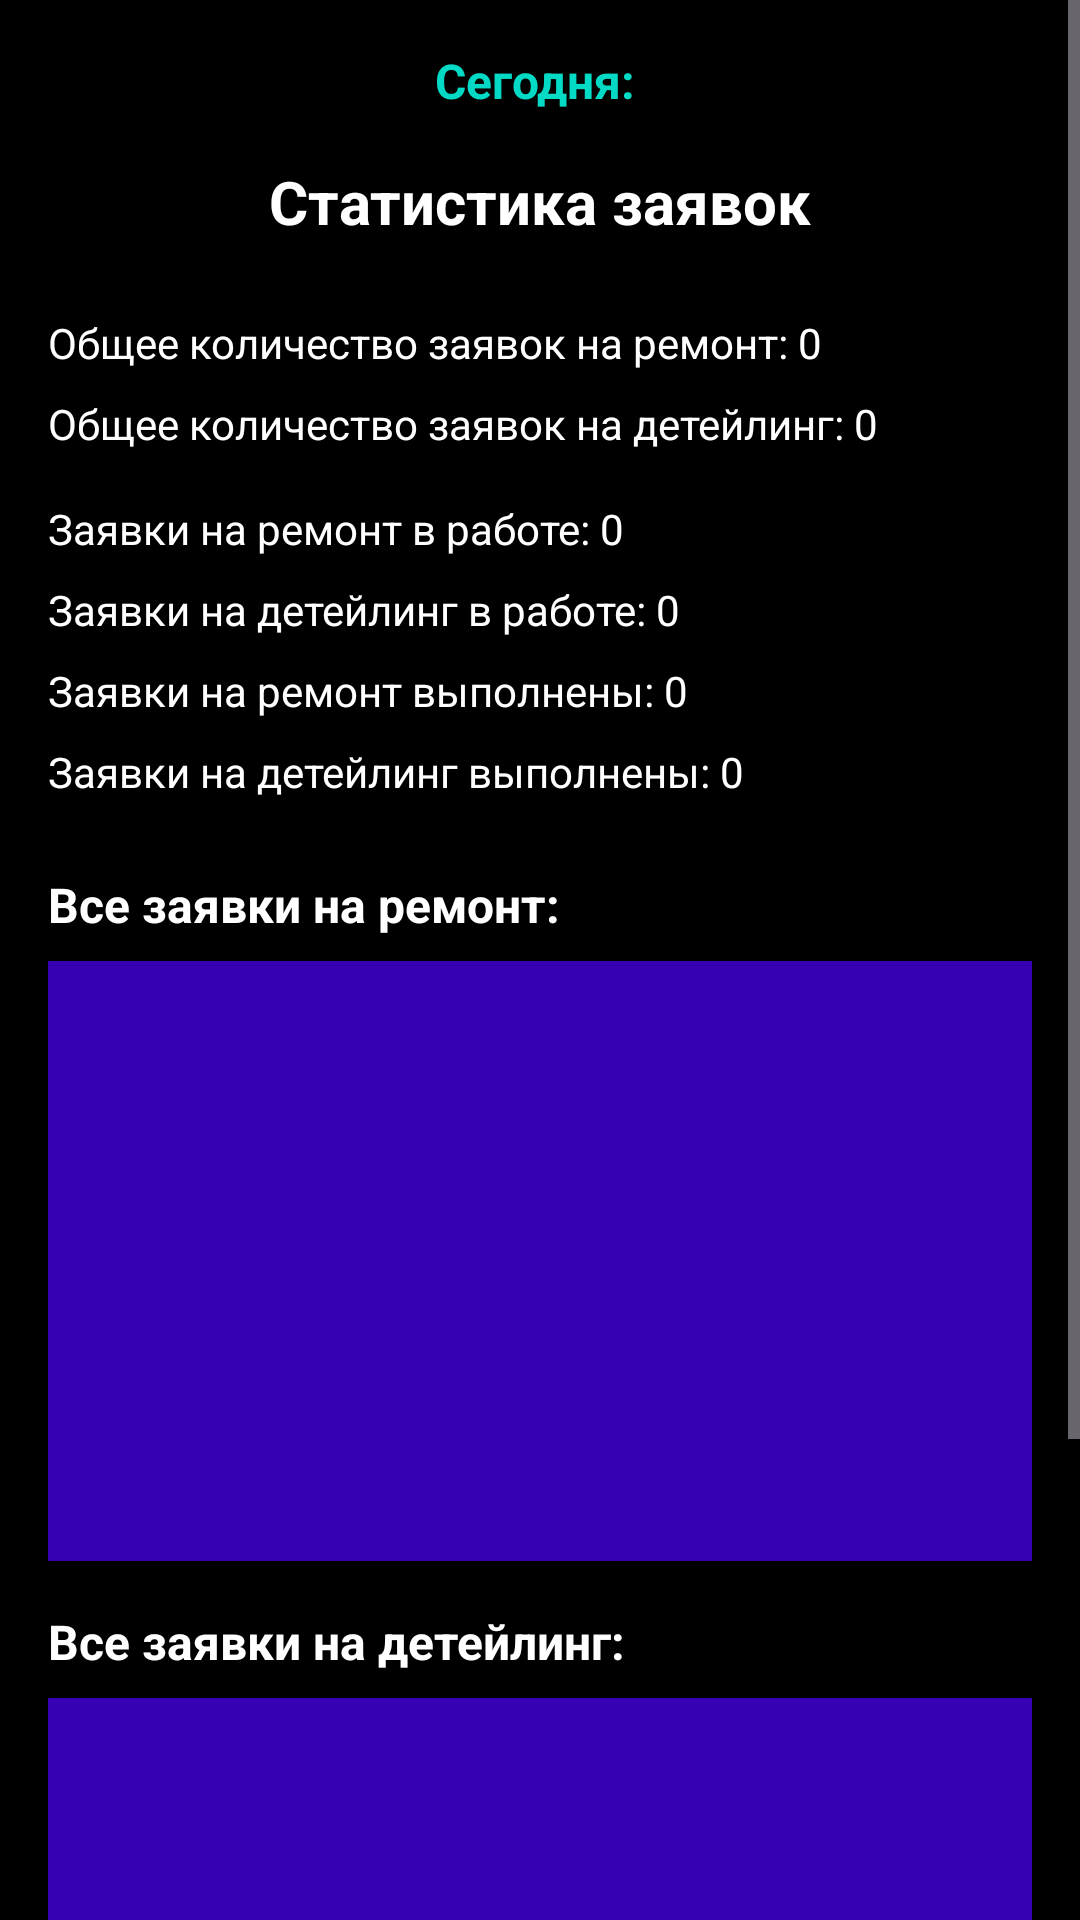

Layout XML and referenced resources for this Android screen:
<!-- AndroidManifest.xml: application theme Theme.Kari -->
<!-- res/layout/activity_statistics.xml -->
<?xml version="1.0" encoding="utf-8"?>
<ScrollView xmlns:android="http://schemas.android.com/apk/res/android"
    android:layout_width="match_parent"
    android:layout_height="match_parent">

    <LinearLayout
        android:layout_width="match_parent"
        android:layout_height="wrap_content"
        android:orientation="vertical"
        android:padding="16dp">

        <TextView
            android:id="@+id/tv_current_date"
            android:layout_width="match_parent"
            android:layout_height="wrap_content"
            android:text="Сегодня: "
            android:textSize="16sp"
            android:textStyle="bold"
            android:gravity="center"
            android:layout_marginBottom="16dp"
            android:textColor="@color/teal_200" />

        <TextView
            android:layout_width="match_parent"
            android:layout_height="wrap_content"
            android:text="Статистика заявок"
            android:textSize="20sp"
            android:textStyle="bold"
            android:gravity="center"
            android:layout_marginBottom="24dp"
            android:textColor="@color/white" />

        <TextView
            android:id="@+id/tv_total_repair"
            android:layout_width="match_parent"
            android:layout_height="wrap_content"
            android:text="Общее количество заявок на ремонт: 0"
            android:textSize="14sp"
            android:layout_marginBottom="8dp"
            android:textColor="@color/white" />

        <TextView
            android:id="@+id/tv_total_detailing"
            android:layout_width="match_parent"
            android:layout_height="wrap_content"
            android:text="Общее количество заявок на детейлинг: 0"
            android:textSize="14sp"
            android:layout_marginBottom="16dp"
            android:textColor="@color/white" />

        <TextView
            android:id="@+id/tv_repair_in_work"
            android:layout_width="match_parent"
            android:layout_height="wrap_content"
            android:text="Заявки на ремонт в работе: 0"
            android:textSize="14sp"
            android:layout_marginBottom="8dp"
            android:textColor="@color/white" />

        <TextView
            android:id="@+id/tv_detailing_in_work"
            android:layout_width="match_parent"
            android:layout_height="wrap_content"
            android:text="Заявки на детейлинг в работе: 0"
            android:textSize="14sp"
            android:layout_marginBottom="8dp"
            android:textColor="@color/white" />

        <TextView
            android:id="@+id/tv_repair_completed"
            android:layout_width="match_parent"
            android:layout_height="wrap_content"
            android:text="Заявки на ремонт выполнены: 0"
            android:textSize="14sp"
            android:layout_marginBottom="8dp"
            android:textColor="@color/white" />

        <TextView
            android:id="@+id/tv_detailing_completed"
            android:layout_width="match_parent"
            android:layout_height="wrap_content"
            android:text="Заявки на детейлинг выполнены: 0"
            android:textSize="14sp"
            android:layout_marginBottom="24dp"
            android:textColor="@color/white" />

        <TextView
            android:layout_width="match_parent"
            android:layout_height="wrap_content"
            android:text="Все заявки на ремонт:"
            android:textSize="16sp"
            android:textStyle="bold"
            android:layout_marginBottom="8dp"
            android:textColor="@color/white" />

        <androidx.recyclerview.widget.RecyclerView
            android:id="@+id/rv_repair_orders"
            android:layout_width="match_parent"
            android:layout_height="200dp"
            android:layout_marginBottom="16dp"
            android:background="@color/purple_700" />

        <TextView
            android:layout_width="match_parent"
            android:layout_height="wrap_content"
            android:text="Все заявки на детейлинг:"
            android:textSize="16sp"
            android:textStyle="bold"
            android:layout_marginBottom="8dp"
            android:textColor="@color/white" />

        <androidx.recyclerview.widget.RecyclerView
            android:id="@+id/rv_detailing_orders"
            android:layout_width="match_parent"
            android:layout_height="200dp"
            android:layout_marginBottom="24dp"
            android:background="@color/purple_700" />

        <Button
            android:id="@+id/btn_back"
            android:layout_width="match_parent"
            android:layout_height="wrap_content"
            android:text="Назад"
            android:textSize="16sp"
            android:backgroundTint="@color/purple_500"
            android:textColor="@color/black" />

    </LinearLayout>
</ScrollView>
<!-- resources referenced by this layout -->
<resources>
  <color name="black">#FF000000</color>
  <color name="purple_500">#FF6200EE</color>
  <color name="purple_700">#FF3700B3</color>
  <color name="teal_200">#FF03DAC5</color>
  <color name="white">#FFFFFFFF</color>
  <style name="Theme.Kari" parent="Theme.Material3.Dark">
          <item name="android:windowBackground">@color/black</item>
  
          <item name="colorPrimary">@color/purple_500</item>
          <item name="colorPrimaryDark">@color/purple_700</item>
          <item name="colorOnPrimary">@color/white</item>
  
          <item name="colorAccent">@color/teal_200</item>
  
          <item name="colorSurface">@color/black</item>
          <item name="colorOnSurface">@color/white</item>
      </style>
</resources>
